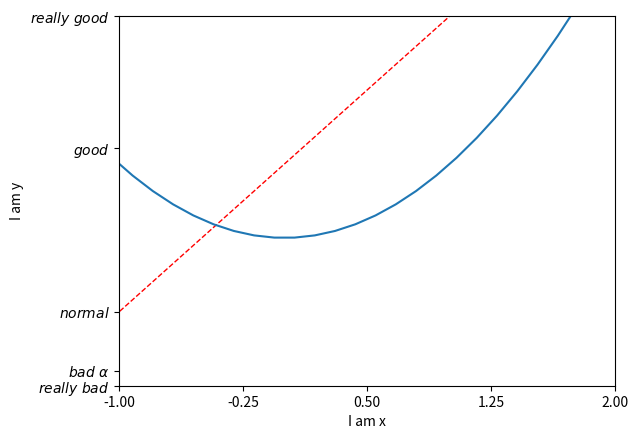

Write Python code to recreate this figure.
import matplotlib.pyplot as plt
import numpy as np

x = np.linspace(-3,3,50)
y1 = 2*x + 1
y2 = x**2


plt.figure(num=1)#默认第二张图片
plt.plot(x,y1,color="red",linewidth=1.0,linestyle='--')
plt.plot(x,y2)
plt.xlim((-1,2))
plt.ylim((-2,3))

new_ticks = np.linspace(-1,2,5)
print(new_ticks)

'''对x的刻度重新进行排布使用new_ticks'''
plt.xticks(new_ticks)
'''对y轴 刻度与标签改为相应位置的标识，并且转化为优美的文字，\表示转字符，同时也能转数学符号如alpha，
$表示转化为数学形式的字体，r为正则表达的一种形式，显示中文在最后加上fontproperties="FangSong,就可以显示仿宋字体"'''
plt.yticks([-2,-1.8,-1,1.22,3],[r'$really\ bad$',r'$bad\ \alpha$',r'$normal$',r'$good$',r'$really\ good$'])

''''对x，y轴描述;'''
plt.xlabel("I am x")
plt.ylabel("I am y")

plt.show()